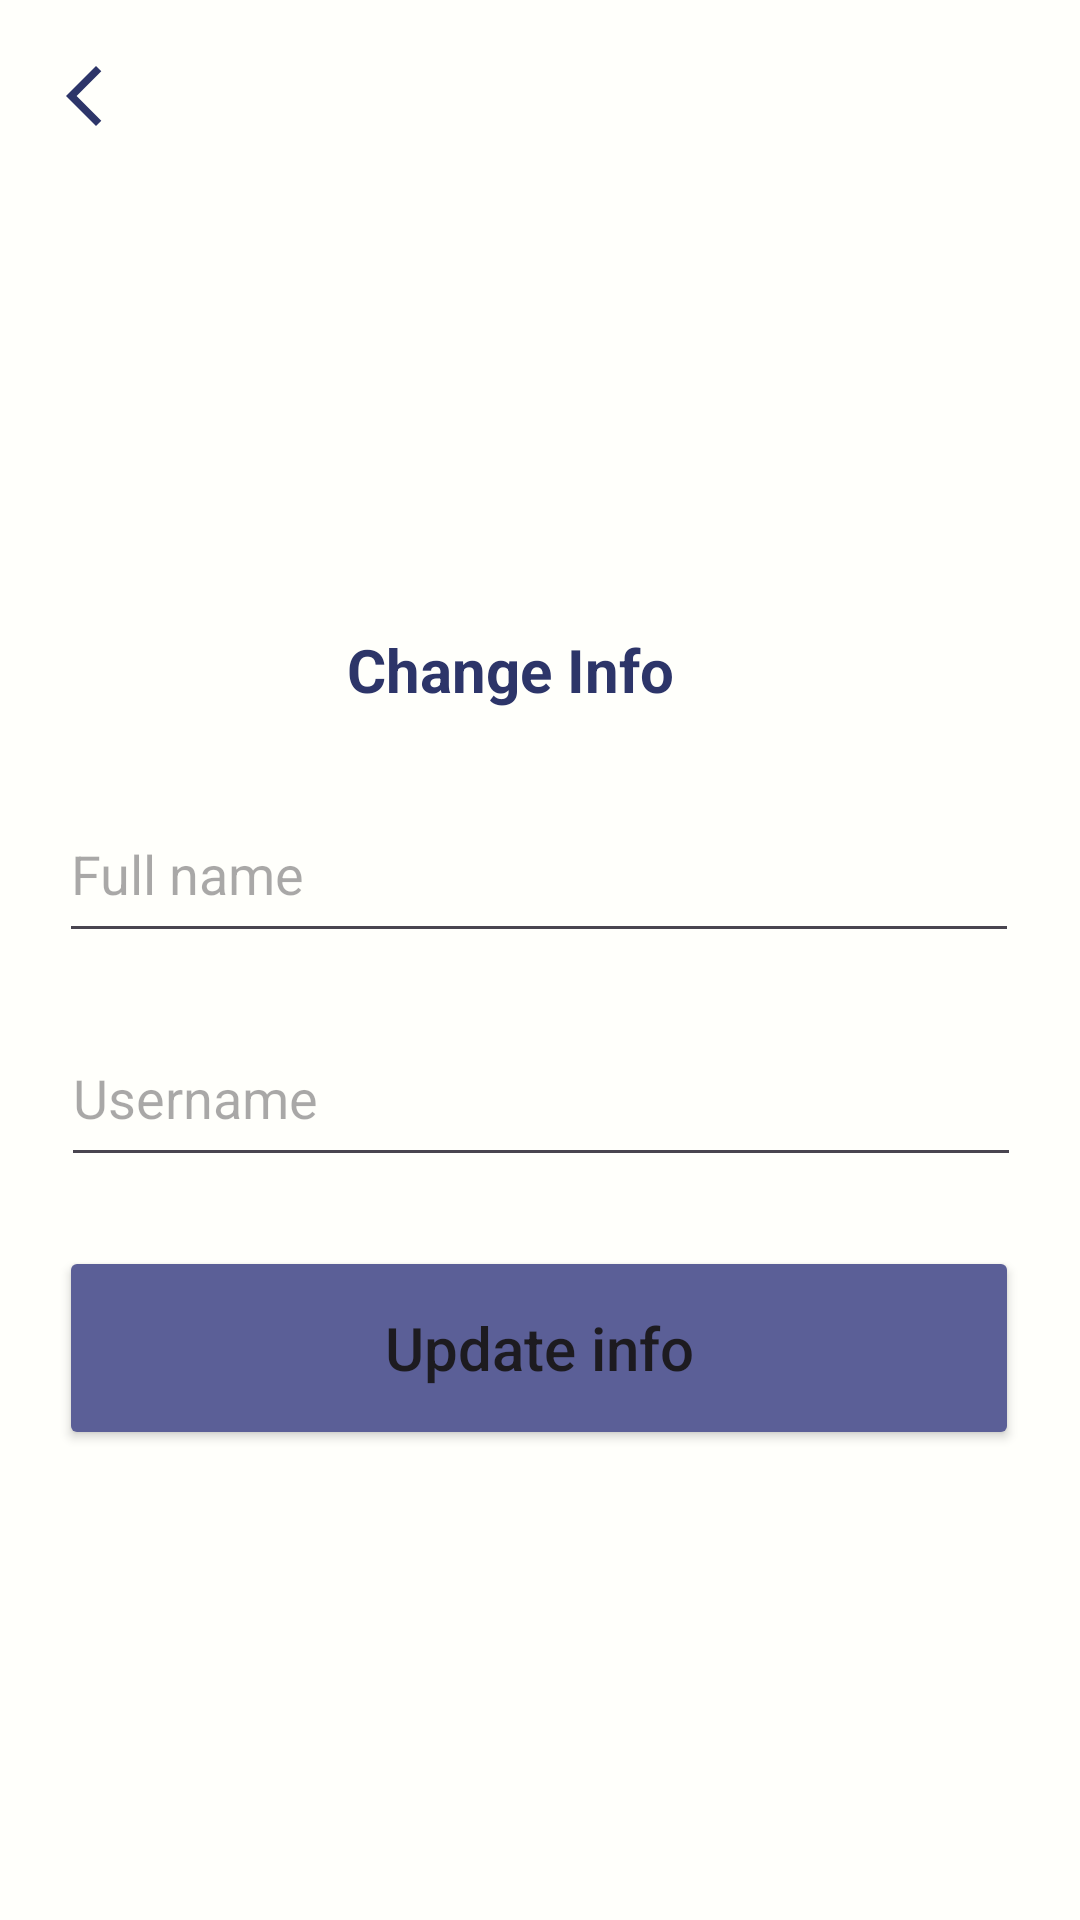

Here is an Android app screen rendered from its layout file. Give the layout XML and the strings, colors and styles it references.
<!-- AndroidManifest.xml: application theme Theme.Todolate -->
<!-- res/layout/change_info_screen.xml -->
<?xml version="1.0" encoding="utf-8"?>
<androidx.constraintlayout.widget.ConstraintLayout xmlns:android="http://schemas.android.com/apk/res/android"
    xmlns:app="http://schemas.android.com/apk/res-auto"
    xmlns:tools="http://schemas.android.com/tools"
    android:layout_width="match_parent"
    android:layout_height="match_parent"
    android:background="@color/background"
    tools:context=".viewModel.Screen.SignUpScreen">


    <TextView
        android:id="@+id/textView4"
        android:layout_width="wrap_content"
        android:layout_height="wrap_content"
        android:text="Change Info"
        android:textAlignment="center"
        android:textColor="@color/primaryDarkColor"
        android:textSize="20sp"
        android:textStyle="bold"
        app:layout_constraintBottom_toBottomOf="parent"
        app:layout_constraintEnd_toEndOf="parent"
        app:layout_constraintHorizontal_bias="0.461"
        app:layout_constraintStart_toStartOf="parent"
        app:layout_constraintTop_toTopOf="parent"
        app:layout_constraintVertical_bias="0.342" />

    <Button
        android:id="@+id/btn_change_info"
        android:layout_width="320dp"
        android:layout_height="68dp"
        android:backgroundTint="@color/primaryColor"
        android:text="Update info"
        android:textAlignment="center"
        android:textAllCaps="false"
        android:textSize="20sp"
        app:layout_constraintBottom_toBottomOf="parent"
        app:layout_constraintEnd_toEndOf="parent"
        app:layout_constraintHorizontal_bias="0.494"
        app:layout_constraintStart_toStartOf="parent"
        app:layout_constraintTop_toTopOf="parent"
        app:layout_constraintVertical_bias="0.726" />

    <EditText
        android:id="@+id/txt_full_name"
        android:layout_width="320dp"
        android:layout_height="56dp"
        android:hint="Full name"
        android:textColor="@color/primaryLightColor"
        app:layout_constraintBottom_toBottomOf="parent"
        app:layout_constraintEnd_toEndOf="parent"
        app:layout_constraintHorizontal_bias="0.494"
        app:layout_constraintStart_toStartOf="parent"
        app:layout_constraintTop_toTopOf="parent"
        app:layout_constraintVertical_bias="0.448" />

    <EditText
        android:id="@+id/txt_username"
        android:layout_width="320dp"
        android:layout_height="56dp"
        android:hint="Username"
        android:textColor="@color/primaryLightColor"
        app:layout_constraintBottom_toBottomOf="parent"
        app:layout_constraintEnd_toEndOf="parent"
        app:layout_constraintHorizontal_bias="0.505"
        app:layout_constraintStart_toStartOf="parent"
        app:layout_constraintTop_toTopOf="parent"
        app:layout_constraintVertical_bias="0.576"
        tools:ignore="DuplicateClickableBoundsCheck" />

    <androidx.appcompat.widget.Toolbar
        android:id="@+id/ToolBar"
        android:layout_width="match_parent"
        android:layout_height="wrap_content"
        app:layout_constraintBottom_toBottomOf="parent"
        app:layout_constraintEnd_toEndOf="parent"
        app:layout_constraintHorizontal_bias="0.0"
        app:layout_constraintStart_toStartOf="parent"
        app:layout_constraintTop_toTopOf="parent"
        app:layout_constraintVertical_bias="0.0"
        app:navigationContentDescription="List"
        app:navigationIcon="@drawable/ic_baseline_arrow_back_ios_new_24"
        app:srcCompat="@drawable/ic_baseline_more_vert_24" />


    <ImageView
        android:id="@+id/imageAvatar"
        android:layout_width="152dp"
        android:layout_height="145dp"
        app:layout_constraintBottom_toBottomOf="parent"
        app:layout_constraintEnd_toEndOf="parent"
        app:layout_constraintHorizontal_bias="0.46"
        app:layout_constraintStart_toStartOf="parent"
        app:layout_constraintTop_toTopOf="parent"
        app:layout_constraintVertical_bias="0.138"
        tools:srcCompat="@drawable/avatar_img"
        android:scaleType="fitCenter"/>


</androidx.constraintlayout.widget.ConstraintLayout>
<!-- resources referenced by this layout -->
<resources>
  <color name="background">#FFFFFFFB</color>
  <color name="primaryColor">#5b5f97</color>
  <color name="primaryDarkColor">#2d3569</color>
  <color name="primaryLightColor">#8a8cc8</color>
  <!-- drawable ic_baseline_arrow_back_ios_new_24 (drawable) -->
  <vector xmlns:android="http://schemas.android.com/apk/res/android"
      android:width="24dp"
      android:height="24dp"
      android:viewportWidth="24"
      android:viewportHeight="24"
      android:tint="@color/secondaryDarkColor">
      <path
          android:fillColor="@android:color/white"
          android:pathData="M17.77,3.77l-1.77,-1.77l-10,10l10,10l1.77,-1.77l-8.23,-8.23z" />
  </vector>
  <style name="Theme.Todolate" parent="Theme.Material3.DayNight.NoActionBar">
          --"Theme.MaterialComponents.DayNight.DarkActionBar"
  
          
          <item name="colorPrimary">@color/primaryColor</item>
          <item name="colorPrimaryVariant">@color/primaryDarkColor</item>
          <item name="colorOnPrimary">@color/white</item>
          
          <item name="colorSecondary">@color/secondaryColor</item>
          <item name="colorSecondaryVariant">@color/secondaryDarkColor</item>
          <item name="colorOnSecondary">@color/black</item>
          
          <item name="android:statusBarColor" tools:targetApi="l">?attr/colorPrimaryVariant</item>
          
  
      </style>
  <color name="secondaryDarkColor">#2d3569</color>
  <color name="white">#FFFFFFFF</color>
  <color name="secondaryColor">#5b5f97</color>
  <color name="black">#FF000000</color>
</resources>
